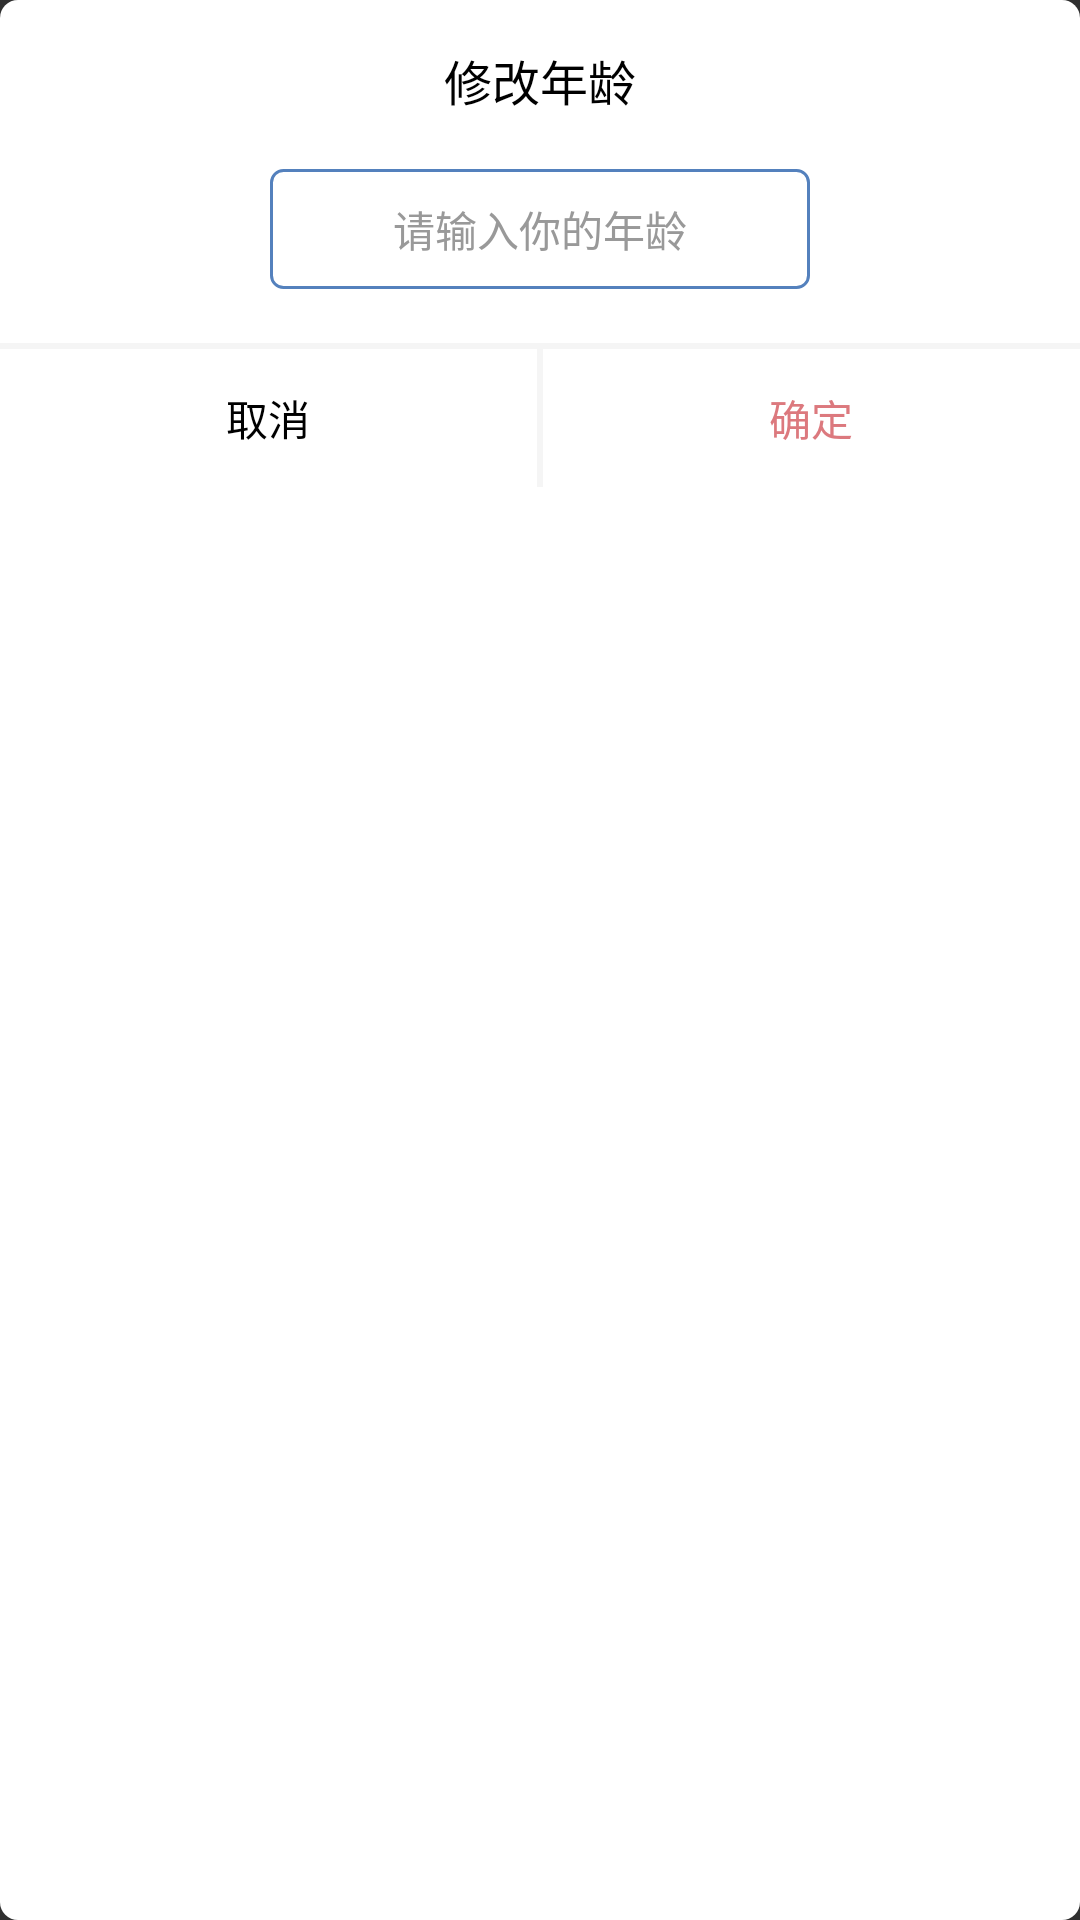

Reconstruct the res/layout file that produces this screen, plus the resources it refers to.
<!-- AndroidManifest.xml: application theme Theme.AppCompat.NoActionBar -->
<!-- res/layout/dialog_myinfo_age.xml -->
<?xml version="1.0" encoding="utf-8"?>
<RelativeLayout xmlns:android="http://schemas.android.com/apk/res/android"
    android:layout_width="300dp"
    android:layout_height="wrap_content"
    android:background="@drawable/white_dialog"
    android:orientation="vertical">
    <TextView
        android:id="@+id/myinfo_name_title"
        android:layout_width="match_parent"
        android:layout_height="wrap_content"
        android:layout_marginTop="15dp"
        android:gravity="center"
        android:text="修改年龄"
        android:textSize="16sp"
        android:textColor="@color/black"/>

    <EditText
        android:id="@+id/myinfo_age_content"
        android:layout_width="180dp"
        android:layout_height="40dp"
        android:layout_below="@+id/myinfo_name_title"
        android:layout_centerHorizontal="true"
        android:layout_marginTop="18dp"
        android:background="@drawable/blue_frame"
        android:gravity="center"
        android:hint="请输入你的年龄"
        android:textColor="@color/black"
        android:textColorHint="@color/gray"
        android:textSize="14sp" />

    <View
        android:id="@+id/test_back_view"
        android:layout_width="match_parent"
        android:layout_height="2dp"
        android:layout_below="@+id/myinfo_age_content"
        android:layout_marginTop="18dp"
        android:background="#F5F5F5" />

    <LinearLayout
        android:layout_width="match_parent"
        android:layout_height="wrap_content"
        android:layout_below="@+id/test_back_view"
        android:orientation="horizontal">
        <Button
            android:id="@+id/myinfo_dialog_cancel"
            android:layout_width="0dp"
            android:layout_height="46dp"
            android:layout_weight="1"
            android:background="@null"
            android:text="取消"
            android:textColor="#000000"
            android:textSize="14sp" />
        <View
            android:layout_width="2dp"
            android:layout_height="match_parent"
            android:background="#F5F5F5" />
        <Button
            android:id="@+id/myinfo_dialog_update"
            android:layout_width="0dp"
            android:layout_height="46dp"
            android:layout_weight="1"
            android:background="@null"
            android:text="确定"
            android:textColor="#DC797E"
            android:textSize="14sp" />
    </LinearLayout>

</RelativeLayout>
<!-- resources referenced by this layout -->
<resources>
  <color name="black">#FF000000</color>
  <color name="gray">#999999</color>
  <!-- drawable blue_frame (drawable) -->
  <?xml version="1.0" encoding="utf-8"?>
  <shape xmlns:android="http://schemas.android.com/apk/res/android">
      <corners
          android:radius="4dp" />
      <solid
          android:color="@color/white" />
      <stroke
          android:color="@color/blue"
          android:width="1dp"/>
  </shape>
  <!-- drawable white_dialog (drawable) -->
  <?xml version="1.0" encoding="utf-8"?>
  <shape xmlns:android="http://schemas.android.com/apk/res/android">
      <corners
          android:radius="6dp" />
      <solid
          android:color="@color/white" />
  </shape>
  <color name="white">#FFFFFFFF</color>
  <color name="blue">#5481BD</color>
</resources>
